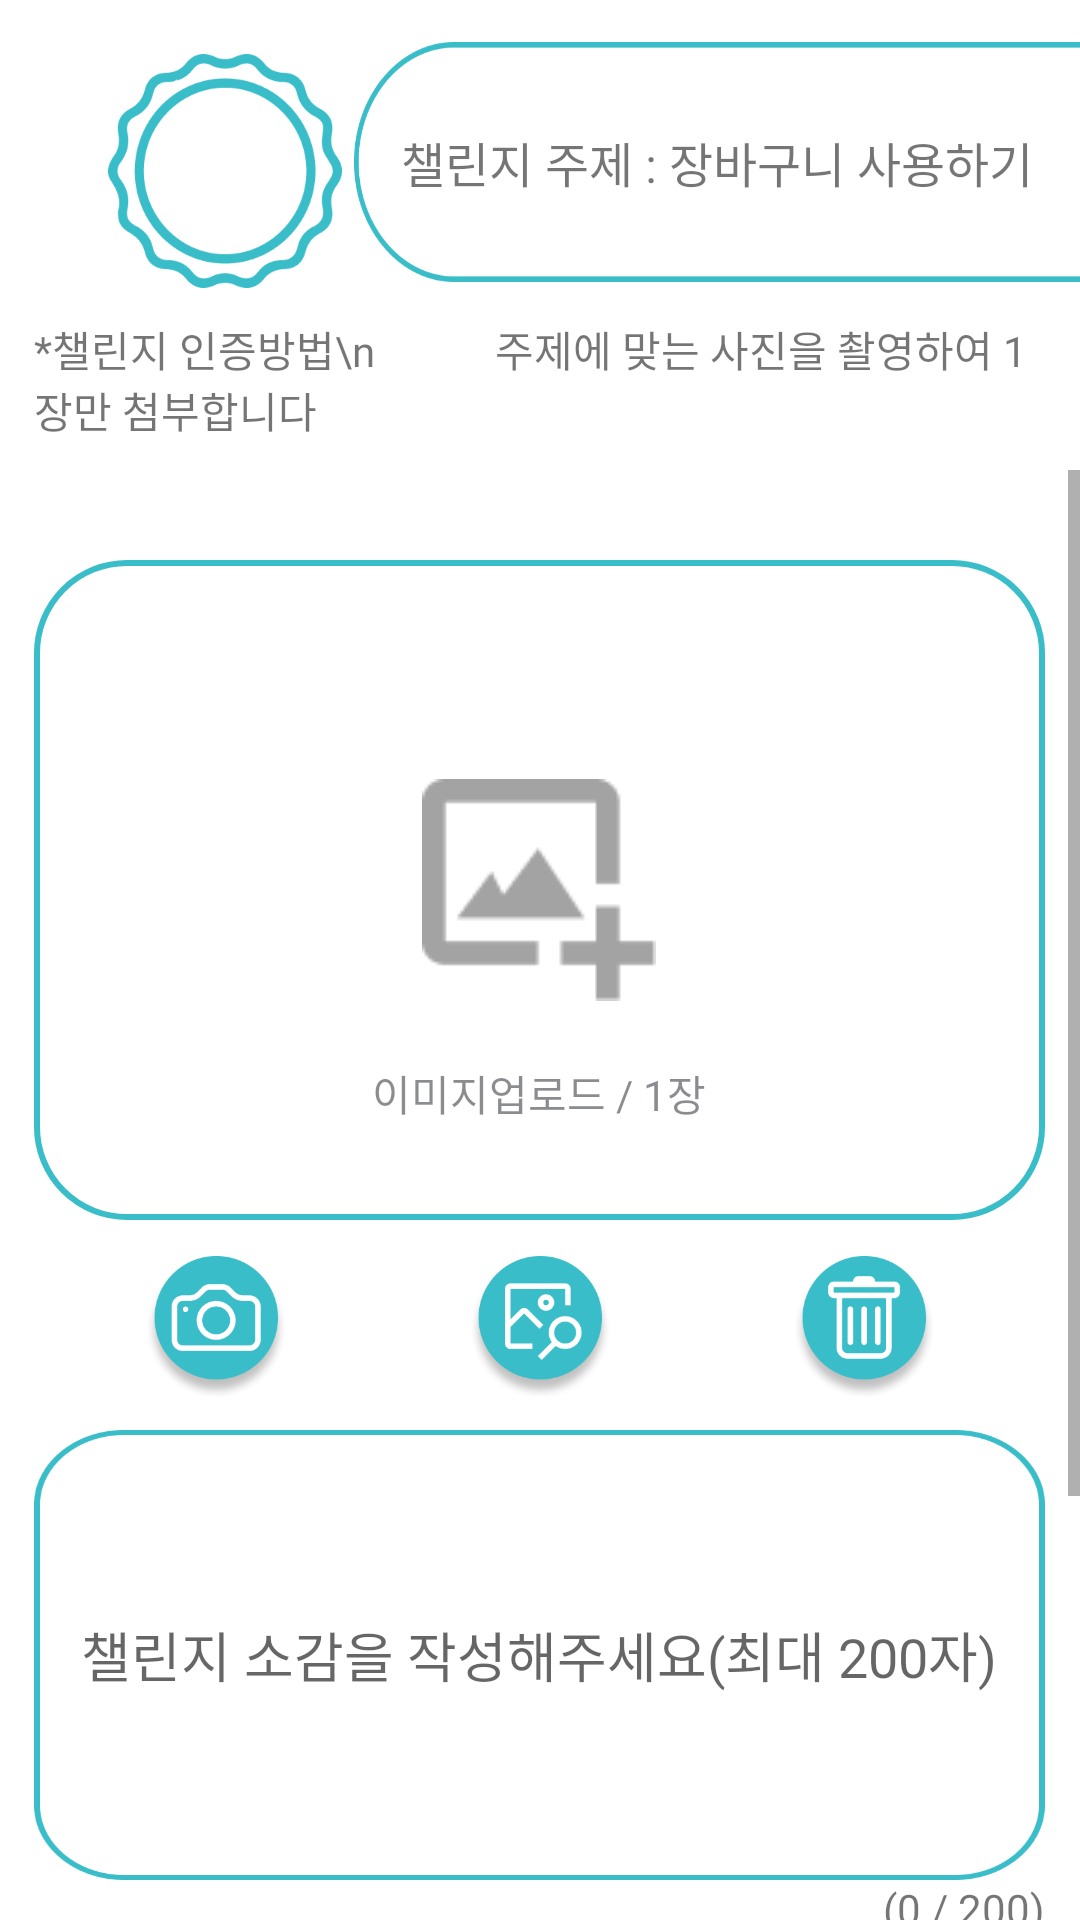

This screen was rendered from an Android layout file. Write that file and the resources it references.
<!-- AndroidManifest.xml: application theme Theme.ECO100 -->
<!-- res/layout/activity_write_challenge.xml -->
<?xml version="1.0" encoding="utf-8"?>
<LinearLayout xmlns:android="http://schemas.android.com/apk/res/android"
    xmlns:app="http://schemas.android.com/apk/res-auto"
    xmlns:tools="http://schemas.android.com/tools"
    android:layout_width="match_parent"
    android:layout_height="match_parent"
    android:orientation="vertical"
    tools:context=".views.community.WriteChallenge">

    <LinearLayout
        android:layout_width="match_parent"
        android:layout_height="wrap_content"
        android:orientation="horizontal">


        <RelativeLayout
            android:layout_width="78dp"
            android:layout_height="78dp"
            android:layout_marginLeft="@dimen/margin_36dp"
            android:layout_marginTop="@dimen/size_18dp"
            android:layout_marginRight="@dimen/margin_4dp"
            android:background="@drawable/icon_ch_frame">

            <ImageView
                android:id="@+id/icon_challenge"
                android:layout_width="50dp"
                android:layout_height="50dp"
                android:layout_alignParentStart="true"
                android:layout_alignParentTop="true"
                android:layout_alignParentEnd="true"
                android:layout_alignParentBottom="true"
                android:layout_gravity="center"
                android:layout_marginStart="16dp"
                android:layout_marginTop="13dp"
                android:layout_marginEnd="17dp"
                android:layout_marginBottom="14dp" />

        </RelativeLayout>

        <TextView
            android:id="@+id/textView"
            android:layout_width="match_parent"
            android:layout_height="80dp"
            android:layout_marginTop="@dimen/size_14dp"
            android:background="@drawable/icon_ch_title_back"
            android:gravity="center"
            android:text="챌린지 주제 : 장바구니 사용하기"
            android:textSize="@dimen/size_16dp"
            android:fontFamily="@font/mapo_peacefull"/>
    </LinearLayout>

    <TextView
        android:layout_width="@dimen/challenge_337dp"
        android:layout_height="wrap_content"
        android:layout_gravity="center"
        android:layout_margin="@dimen/margin_10dp"
        android:text="*챌린지 인증방법\n
           주제에 맞는 사진을 촬영하여 1장만 첨부합니다"
        android:fontFamily="@font/mapo_peacefull"
        />

    <ScrollView
        android:layout_width="match_parent"
        android:layout_height="wrap_content">

    <LinearLayout
        android:layout_width="match_parent"
        android:layout_height="wrap_content"
        android:orientation="vertical">

        <FrameLayout
            android:layout_gravity="center_horizontal"
            android:id="@+id/layout_frame"
            android:layout_width="@dimen/challenge_337dp"
            android:layout_height="220dp"
            android:layout_marginTop="30dp"
            android:background="@drawable/enroll_contents_background_white"
            >

        <ImageView
            android:id="@+id/challengeWriteImage"
            android:layout_width="wrap_content"
            android:layout_height="wrap_content"
            android:layout_gravity="center"
            android:src="@drawable/icon_add_picture" />

        <TextView
            android:id="@+id/challengeImageText"
            style="@style/CommonPopup.TextStyle"
            android:layout_width="wrap_content"
            android:layout_height="wrap_content"
            android:layout_gravity="bottom|center"
            android:layout_marginBottom="@dimen/margin_32dp"
            android:text="이미지업로드 / 1장"
            android:textSize="14sp" />

        </FrameLayout>

        <LinearLayout
            android:layout_width="@dimen/challenge_337dp"
            android:layout_height="wrap_content"
            android:layout_gravity="center"
            android:layout_marginTop="@dimen/margin_12dp"
            android:gravity="center"
            android:orientation="horizontal">

            <ImageButton
                android:id="@+id/buttonCamera"
                android:layout_width="@dimen/size_48dp"
                android:layout_height="@dimen/size_48dp"
                android:layout_marginRight="@dimen/size_60dp"
                android:background="@drawable/btn_camera" />

            <ImageButton
                android:id="@+id/buttonGallery"
                android:layout_width="@dimen/size_48dp"
                android:layout_height="@dimen/size_48dp"
                android:layout_marginRight="@dimen/size_60dp"
                android:background="@drawable/btn_galary" />

            <ImageButton
                android:id="@+id/buttonDelete"
                android:layout_width="@dimen/size_48dp"
                android:layout_height="@dimen/size_48dp"
                android:background="@drawable/btn_trash" />


        </LinearLayout>

        <Space
            android:layout_width="match_parent"
            android:layout_height="10dp" />


        <LinearLayout
            android:layout_width="match_parent"
            android:layout_height="match_parent"
            android:layout_weight="1"
            android:orientation="vertical">

            


            <EditText
                android:id="@+id/challenge_write_content"
                android:layout_width="@dimen/challenge_337dp"
                android:layout_height="150dp"
                android:ems="10"
                android:hint="@string/write_challenge_hint"
                android:inputType="textMultiLine"
                android:fontFamily="@font/mapo_peacefull"
                android:gravity="center"
                android:layout_gravity="center"
                android:background="@drawable/ch_img_frame"/>
        </LinearLayout>

        <LinearLayout
            android:layout_width="match_parent"
            android:layout_height="match_parent"
            android:layout_weight="1"
            android:orientation="vertical">

            <TextView
                android:id="@+id/textCount"
                android:layout_width="@dimen/challenge_337dp"
                android:layout_height="wrap_content"
                android:layout_gravity="center"
                android:text="(0 / 200)"
                android:textSize="@dimen/size_14dp"
                android:gravity="right"/>
        </LinearLayout>


        <FrameLayout
            android:layout_width="@dimen/challenge_337dp"
            android:layout_height="70dp"
            android:layout_gravity="center"
            android:layout_marginTop="@dimen/size_12dp"
            android:layout_weight="1"
            android:paddingTop="2dp">

            <ImageView
                android:layout_width="@dimen/size_38dp"
                android:layout_height="@dimen/size_38dp"
                android:layout_gravity="top|right"
                android:layout_marginEnd="@dimen/margin_38dp"
                android:contentDescription="@string/string_value"
                android:src="@drawable/img_popup_btn_ecoduck" />

            <androidx.appcompat.widget.AppCompatButton
                android:id="@+id/challengeFinish"
                style="@style/CommonPopup.BtnRightTextStyle"
                android:layout_width="@dimen/challenge_337dp"
                android:layout_height="wrap_content"
                android:text="@string/popup_write"
                />

        </FrameLayout>

        <LinearLayout
            android:layout_width="wrap_content"
            android:layout_height="112dp"
            android:background="@drawable/ch_back_frame" />
    </LinearLayout>
    </ScrollView>

</LinearLayout>
<!-- resources referenced by this layout -->
<resources>
  <dimen name="challenge_337dp">337dp</dimen>
  <dimen name="margin_10dp">10dp</dimen>
  <dimen name="margin_12dp">12dp</dimen>
  <dimen name="margin_32dp">32dp</dimen>
  <dimen name="margin_36dp">36dp</dimen>
  <dimen name="margin_38dp">38dp</dimen>
  <dimen name="margin_4dp">4dp</dimen>
  <dimen name="size_12dp">12dp</dimen>
  <dimen name="size_14dp">14dp</dimen>
  <dimen name="size_16dp">16dp</dimen>
  <dimen name="size_18dp">18dp</dimen>
  <dimen name="size_38dp">38dp</dimen>
  <dimen name="size_48dp">48dp</dimen>
  <dimen name="size_60dp">60dp</dimen>
  <!-- drawable enroll_contents_background_white (drawable-v24) -->
  <?xml version="1.0" encoding="utf-8"?>
  <shape xmlns:android="http://schemas.android.com/apk/res/android">
      <solid android:color="@color/white" />
      <corners android:radius="@dimen/size_30dp" />
      <stroke android:width="@dimen/size_2dp" android:color="@color/primary_color"/>
  </shape>
  <string name="popup_write">등록하기</string>
  <string name="string_value">이미지 불러오기 실패</string>
  <string name="write_challenge_hint">챌린지 소감을 작성해주세요(최대 200자)</string>
  <style name="CommonPopup.BtnRightTextStyle" parent="Widget.AppCompat.Button.Borderless">
          <item name="android:fontFamily">@font/mapo_peacefull</item>
          <item name="android:background">@drawable/popup_btn_right</item>
          <item name="android:textColor">@color/popup_btn_right_text_color</item>
          <item name="android:layout_marginEnd">@dimen/margin_24dp</item>
          <item name="android:layout_gravity">bottom</item>
          <item name="android:textStyle">bold</item>
          <item name="android:textSize">@dimen/popup_text</item>
          <item name="android:splitMotionEvents">false</item>
      </style>
  <style name="CommonPopup.TextStyle" parent="android:TextAppearance">
          <item name="android:textColor">#80151920</item>
          <item name="android:textSize">@dimen/popup_text</item>
          <item name="android:splitMotionEvents">false</item>
      </style>
  <color name="white">#FFFFFFFF</color>
  <dimen name="size_30dp">30dp</dimen>
  <dimen name="size_2dp">2dp</dimen>
  <color name="primary_color">#39bdc8</color>
  <!-- drawable popup_btn_right (drawable) -->
  <?xml version="1.0" encoding="utf-8"?>
  <selector xmlns:android="http://schemas.android.com/apk/res/android">
  
      <item android:drawable="@drawable/popup_btn_right_pressed" android:state_pressed="true" />
      <item android:drawable="@drawable/popup_btn_right_normal" android:state_pressed="false" />
  
  </selector>
  <dimen name="margin_24dp">24dp</dimen>
  <dimen name="popup_text">14sp</dimen>
  <color name="primary_color_variant">#2e5ec1</color>
  <color name="primary_on_color">#feeadb</color>
  <color name="primary_color_dark">#B1E9EE</color>
  <color name="secondary_color">#0ad6a1</color>
  <color name="secondary_on_color">#ffc74a</color>
  <!-- drawable popup_btn_right_pressed (drawable) -->
  <?xml version="1.0" encoding="utf-8"?>
  <shape xmlns:android="http://schemas.android.com/apk/res/android">
      <solid android:color="@color/primary_color" />
      <corners android:radius="@dimen/size_8dp" />
  </shape>
  <!-- drawable popup_btn_right_normal (drawable) -->
  <?xml version="1.0" encoding="utf-8"?>
  <shape xmlns:android="http://schemas.android.com/apk/res/android">
      <solid android:color="@color/white" />
      <stroke android:color="@color/primary_color"
          android:width="@dimen/size_1dp"/>
      <corners android:radius="@dimen/size_8dp" />
  </shape>
  <dimen name="size_8dp">8dp</dimen>
  <dimen name="size_1dp">1dp</dimen>
</resources>
